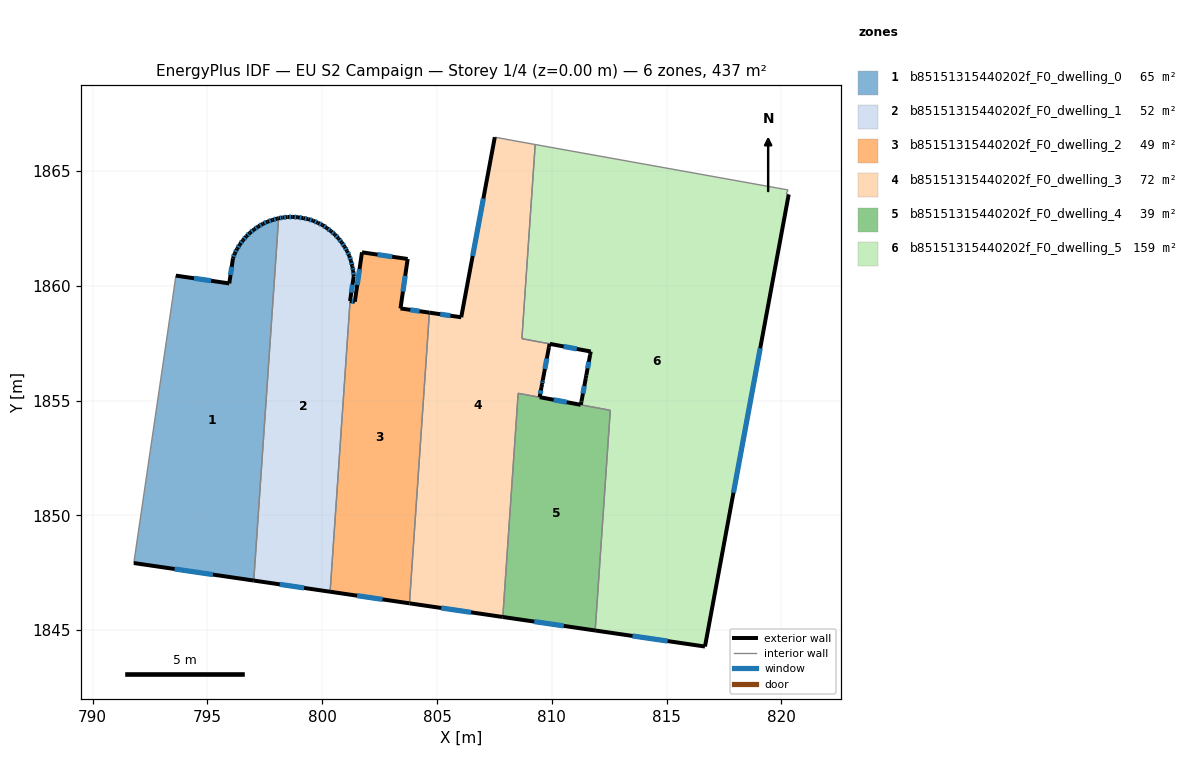
=== STOREY PLAN SPEC (per zone: floor XY polygon, exterior-wall plan segments, windows/doors) ===
zone 1: b85151315440202f_F0_dwelling_0  (65.2 m²)
  floor: (798.10, 1862.94) (797.02, 1847.16) (791.79, 1847.92) (793.48, 1859.44) (793.62, 1860.44) (795.95, 1860.10) (796.11, 1861.19) (796.19, 1861.41) (796.29, 1861.61) (796.41, 1861.80) (796.55, 1861.98) (796.69, 1862.15) (796.85, 1862.31) (797.03, 1862.45) (797.22, 1862.58) (797.41, 1862.70) (797.61, 1862.79) (797.83, 1862.86) (798.04, 1862.93)
  exterior wall: (796.11, 1861.19) – (795.95, 1860.10)  [1.1 m]
    window: (796.06, 1860.82) – (796.00, 1860.47)  [0.3 m²]
  exterior wall: (796.19, 1861.41) – (796.11, 1861.19)  [0.2 m]
    window: (796.16, 1861.33) – (796.14, 1861.27)  [0.1 m²]
  exterior wall: (796.29, 1861.61) – (796.19, 1861.41)  [0.2 m]
    window: (796.26, 1861.54) – (796.22, 1861.47)  [0.1 m²]
  exterior wall: (796.41, 1861.80) – (796.29, 1861.61)  [0.2 m]
    window: (796.37, 1861.73) – (796.33, 1861.67)  [0.1 m²]
  exterior wall: (796.55, 1861.98) – (796.41, 1861.80)  [0.2 m]
    window: (796.50, 1861.92) – (796.46, 1861.86)  [0.1 m²]
  exterior wall: (796.69, 1862.15) – (796.55, 1861.98)  [0.2 m]
    window: (796.64, 1862.10) – (796.60, 1862.04)  [0.1 m²]
  exterior wall: (796.85, 1862.31) – (796.69, 1862.15)  [0.2 m]
    window: (796.80, 1862.25) – (796.75, 1862.21)  [0.1 m²]
  exterior wall: (797.03, 1862.45) – (796.85, 1862.31)  [0.2 m]
    window: (796.97, 1862.40) – (796.91, 1862.36)  [0.1 m²]
  exterior wall: (797.22, 1862.58) – (797.03, 1862.45)  [0.2 m]
    window: (797.15, 1862.54) – (797.09, 1862.50)  [0.1 m²]
  exterior wall: (797.41, 1862.70) – (797.22, 1862.58)  [0.2 m]
    window: (797.35, 1862.66) – (797.28, 1862.62)  [0.1 m²]
  exterior wall: (797.61, 1862.79) – (797.41, 1862.70)  [0.2 m]
    window: (797.55, 1862.76) – (797.48, 1862.73)  [0.1 m²]
  exterior wall: (797.83, 1862.86) – (797.61, 1862.79)  [0.2 m]
    window: (797.76, 1862.84) – (797.69, 1862.82)  [0.1 m²]
  exterior wall: (798.04, 1862.93) – (797.83, 1862.86)  [0.2 m]
    window: (797.97, 1862.91) – (797.90, 1862.89)  [0.1 m²]
  exterior wall: (798.10, 1862.94) – (798.04, 1862.93)  [0.1 m]
  exterior wall: (791.79, 1847.92) – (797.02, 1847.16)  [5.3 m]
    window: (793.57, 1847.66) – (795.24, 1847.42)  [1.6 m²]
  exterior wall: (795.95, 1860.10) – (793.62, 1860.44)  [2.4 m]
    window: (795.16, 1860.22) – (794.42, 1860.33)  [0.7 m²]
  interior walls: 3
zone 2: b85151315440202f_F0_dwelling_1  (52.5 m²)
  floor: (800.55, 1862.23) (800.70, 1862.06) (800.85, 1861.89) (800.97, 1861.70) (801.08, 1861.51) (801.18, 1861.30) (801.25, 1861.08) (801.31, 1860.87) (801.31, 1860.82) (801.35, 1860.64) (801.37, 1860.42) (801.21, 1859.33) (800.34, 1846.67) (797.02, 1847.16) (798.10, 1862.94) (798.27, 1862.97) (798.49, 1863.00) (798.72, 1863.00) (798.94, 1862.98) (799.17, 1862.95) (799.39, 1862.90) (799.60, 1862.83) (799.81, 1862.74) (800.02, 1862.64) (800.20, 1862.51) (800.38, 1862.38)
  exterior wall: (798.49, 1863.00) – (798.27, 1862.97)  [0.2 m]
    window: (798.41, 1862.99) – (798.34, 1862.98)  [0.1 m²]
  exterior wall: (798.72, 1863.00) – (798.49, 1863.00)  [0.2 m]
    window: (798.64, 1863.00) – (798.57, 1863.00)  [0.1 m²]
  exterior wall: (798.94, 1862.98) – (798.72, 1863.00)  [0.2 m]
    window: (798.86, 1862.99) – (798.79, 1862.99)  [0.1 m²]
  exterior wall: (799.17, 1862.95) – (798.94, 1862.98)  [0.2 m]
    window: (799.09, 1862.96) – (799.02, 1862.97)  [0.1 m²]
  exterior wall: (799.39, 1862.90) – (799.17, 1862.95)  [0.2 m]
    window: (799.32, 1862.92) – (799.24, 1862.93)  [0.1 m²]
  exterior wall: (799.60, 1862.83) – (799.39, 1862.90)  [0.2 m]
    window: (799.53, 1862.86) – (799.46, 1862.88)  [0.1 m²]
  exterior wall: (799.81, 1862.74) – (799.60, 1862.83)  [0.2 m]
    window: (799.74, 1862.77) – (799.67, 1862.80)  [0.1 m²]
  exterior wall: (800.02, 1862.64) – (799.81, 1862.74)  [0.2 m]
    window: (799.95, 1862.67) – (799.88, 1862.71)  [0.1 m²]
  exterior wall: (800.20, 1862.51) – (800.02, 1862.64)  [0.2 m]
    window: (800.14, 1862.56) – (800.08, 1862.60)  [0.1 m²]
  exterior wall: (800.38, 1862.38) – (800.20, 1862.51)  [0.2 m]
    window: (800.32, 1862.42) – (800.26, 1862.47)  [0.1 m²]
  exterior wall: (800.55, 1862.23) – (800.38, 1862.38)  [0.2 m]
    window: (800.49, 1862.28) – (800.44, 1862.33)  [0.1 m²]
  exterior wall: (800.70, 1862.06) – (800.55, 1862.23)  [0.2 m]
    window: (800.65, 1862.12) – (800.60, 1862.17)  [0.1 m²]
  exterior wall: (800.85, 1861.89) – (800.70, 1862.06)  [0.2 m]
    window: (800.80, 1861.95) – (800.75, 1862.00)  [0.1 m²]
  exterior wall: (800.97, 1861.70) – (800.85, 1861.89)  [0.2 m]
    window: (800.93, 1861.76) – (800.89, 1861.82)  [0.1 m²]
  exterior wall: (801.08, 1861.51) – (800.97, 1861.70)  [0.2 m]
    window: (801.05, 1861.57) – (801.01, 1861.64)  [0.1 m²]
  exterior wall: (801.18, 1861.30) – (801.08, 1861.51)  [0.2 m]
    window: (801.15, 1861.37) – (801.12, 1861.44)  [0.1 m²]
  exterior wall: (801.25, 1861.08) – (801.18, 1861.30)  [0.2 m]
    window: (801.23, 1861.16) – (801.20, 1861.23)  [0.1 m²]
  exterior wall: (801.31, 1860.87) – (801.25, 1861.08)  [0.2 m]
    window: (801.29, 1860.94) – (801.27, 1861.01)  [0.1 m²]
  exterior wall: (801.31, 1860.82) – (801.31, 1860.87)  [0.0 m]
  exterior wall: (801.35, 1860.64) – (801.31, 1860.82)  [0.2 m]
    window: (801.34, 1860.71) – (801.33, 1860.76)  [0.1 m²]
  exterior wall: (801.37, 1860.42) – (801.35, 1860.64)  [0.2 m]
    window: (801.36, 1860.49) – (801.36, 1860.57)  [0.1 m²]
  exterior wall: (801.21, 1859.33) – (801.37, 1860.42)  [1.1 m]
    window: (801.27, 1859.70) – (801.32, 1860.05)  [0.3 m²]
  exterior wall: (797.02, 1847.16) – (800.34, 1846.67)  [3.4 m]
    window: (798.15, 1846.99) – (799.21, 1846.84)  [1.0 m²]
  exterior wall: (798.27, 1862.97) – (798.10, 1862.94)  [0.2 m]
    window: (798.21, 1862.96) – (798.16, 1862.95)  [0.1 m²]
  interior walls: 2
zone 3: b85151315440202f_F0_dwelling_2  (48.6 m²)
  floor: (803.72, 1861.17) (803.41, 1859.01) (804.67, 1858.83) (803.80, 1846.17) (800.34, 1846.67) (801.21, 1859.33) (801.42, 1859.30) (801.73, 1861.46)
  exterior wall: (801.73, 1861.46) – (801.42, 1859.30)  [2.2 m]
    window: (801.62, 1860.72) – (801.52, 1860.04)  [0.7 m²]
  exterior wall: (803.72, 1861.17) – (801.73, 1861.46)  [2.0 m]
    window: (803.04, 1861.26) – (802.41, 1861.36)  [0.6 m²]
  exterior wall: (803.41, 1859.01) – (803.72, 1861.17)  [2.2 m]
    window: (803.51, 1859.75) – (803.61, 1860.43)  [0.7 m²]
  exterior wall: (804.67, 1858.83) – (803.41, 1859.01)  [1.3 m]
    window: (804.24, 1858.89) – (803.84, 1858.95)  [0.4 m²]
  exterior wall: (800.34, 1846.67) – (803.80, 1846.17)  [3.5 m]
    window: (801.52, 1846.50) – (802.62, 1846.34)  [1.1 m²]
  exterior wall: (801.42, 1859.30) – (801.21, 1859.33)  [0.2 m]
    window: (801.35, 1859.31) – (801.28, 1859.32)  [0.1 m²]
  interior walls: 2
zone 4: b85151315440202f_F0_dwelling_3  (72.4 m²)
  floor: (809.28, 1866.15) (808.70, 1857.70) (809.90, 1857.47) (809.88, 1857.32) (809.61, 1855.89) (809.57, 1855.72) (809.55, 1855.59) (809.47, 1855.14) (808.53, 1855.32) (807.86, 1845.57) (803.80, 1846.17) (804.67, 1858.83) (806.05, 1858.63) (807.52, 1866.47) (808.26, 1866.33)
  exterior wall: (803.80, 1846.17) – (807.86, 1845.57)  [4.1 m]
    window: (805.18, 1845.96) – (806.48, 1845.77)  [1.3 m²]
  exterior wall: (806.05, 1858.63) – (804.67, 1858.83)  [1.4 m]
    window: (805.58, 1858.70) – (805.14, 1858.76)  [0.4 m²]
  exterior wall: (807.52, 1866.47) – (806.05, 1858.63)  [8.0 m]
    window: (807.02, 1863.80) – (806.55, 1861.30)  [2.4 m²]
  exterior wall: (809.88, 1857.32) – (809.90, 1857.47)  [0.2 m]
  exterior wall: (809.61, 1855.89) – (809.88, 1857.32)  [1.5 m]
    window: (809.70, 1856.37) – (809.78, 1856.83)  [0.4 m²]
  exterior wall: (809.57, 1855.72) – (809.61, 1855.89)  [0.2 m]
    window: (809.59, 1855.77) – (809.60, 1855.83)  [0.1 m²]
  exterior wall: (809.55, 1855.59) – (809.57, 1855.72)  [0.1 m]
  exterior wall: (809.47, 1855.15) – (809.55, 1855.59)  [0.5 m]
    window: (809.50, 1855.30) – (809.52, 1855.44)  [0.1 m²]
  interior walls: 7
zone 5: b85151315440202f_F0_dwelling_4  (39.3 m²)
  floor: (812.55, 1854.57) (811.89, 1844.98) (807.86, 1845.57) (808.53, 1855.32) (809.47, 1855.15)
  exterior wall: (807.86, 1845.57) – (811.89, 1844.98)  [4.1 m]
    window: (809.23, 1845.37) – (810.52, 1845.18)  [1.2 m²]
  exterior wall: (811.26, 1854.81) – (809.47, 1855.15)  [1.8 m]
    window: (810.65, 1854.93) – (810.08, 1855.03)  [0.6 m²]
  interior walls: 4
zone 6: b85151315440202f_F0_dwelling_5  (159.1 m²)
  floor: (820.29, 1864.17) (820.21, 1864.00) (820.32, 1863.97) (816.67, 1844.28) (811.89, 1844.98) (812.55, 1854.57) (811.26, 1854.81) (811.29, 1854.96) (811.48, 1855.97) (811.50, 1856.10) (811.67, 1856.99) (811.70, 1857.13) (809.91, 1857.47) (808.70, 1857.70) (809.28, 1866.15)
  exterior wall: (811.48, 1855.97) – (811.29, 1854.96)  [1.0 m]
    window: (811.42, 1855.63) – (811.36, 1855.31)  [0.3 m²]
  exterior wall: (811.50, 1856.10) – (811.48, 1855.97)  [0.1 m]
  exterior wall: (811.67, 1856.99) – (811.50, 1856.10)  [0.9 m]
    window: (811.61, 1856.69) – (811.56, 1856.40)  [0.3 m²]
  exterior wall: (811.70, 1857.13) – (811.67, 1856.99)  [0.2 m]
  exterior wall: (809.91, 1857.47) – (811.70, 1857.13)  [1.8 m]
    window: (810.52, 1857.36) – (811.09, 1857.25)  [0.6 m²]
  exterior wall: (816.67, 1844.28) – (820.32, 1863.97)  [20.0 m]
    window: (817.91, 1850.98) – (819.08, 1857.28)  [6.1 m²]
  exterior wall: (811.89, 1844.98) – (816.67, 1844.28)  [4.8 m]
    window: (813.52, 1844.75) – (815.04, 1844.52)  [1.5 m²]
  exterior wall: (811.29, 1854.96) – (811.26, 1854.81)  [0.2 m]
  interior walls: 7

=== DERIVED (storey summary) ===
Building: EU S2 Campaign
Storey: 1 of 4  (floor level z = 0.00 m)
Storey gross floor area: 437.1 m²
Zones on this storey: 6
  - b85151315440202f_F0_dwelling_0: floor 65.2 m²; exterior wall 11.5 m (34.5 m²); 15 window(s) 3.5 m²; WWR 10.2%
  - b85151315440202f_F0_dwelling_1: floor 52.5 m²; exterior wall 9.2 m (27.5 m²); 23 window(s) 2.8 m²; WWR 10.2%
  - b85151315440202f_F0_dwelling_2: floor 48.6 m²; exterior wall 11.3 m (34.0 m²); 6 window(s) 3.5 m²; WWR 10.2%
  - b85151315440202f_F0_dwelling_3: floor 72.4 m²; exterior wall 15.9 m (47.6 m²); 6 window(s) 4.8 m²; WWR 10.0%
  - b85151315440202f_F0_dwelling_4: floor 39.3 m²; exterior wall 5.9 m (17.6 m²); 2 window(s) 1.8 m²; WWR 10.2%
  - b85151315440202f_F0_dwelling_5: floor 159.1 m²; exterior wall 29.0 m (87.1 m²); 5 window(s) 8.8 m²; WWR 10.1%
Zone adjacency (shared interzone walls):
  - b85151315440202f_F0_dwelling_0 ↔ b85151315440202f_F0_dwelling_1
  - b85151315440202f_F0_dwelling_1 ↔ b85151315440202f_F0_dwelling_2
  - b85151315440202f_F0_dwelling_2 ↔ b85151315440202f_F0_dwelling_3
  - b85151315440202f_F0_dwelling_3 ↔ b85151315440202f_F0_dwelling_4
  - b85151315440202f_F0_dwelling_3 ↔ b85151315440202f_F0_dwelling_5
  - b85151315440202f_F0_dwelling_4 ↔ b85151315440202f_F0_dwelling_5